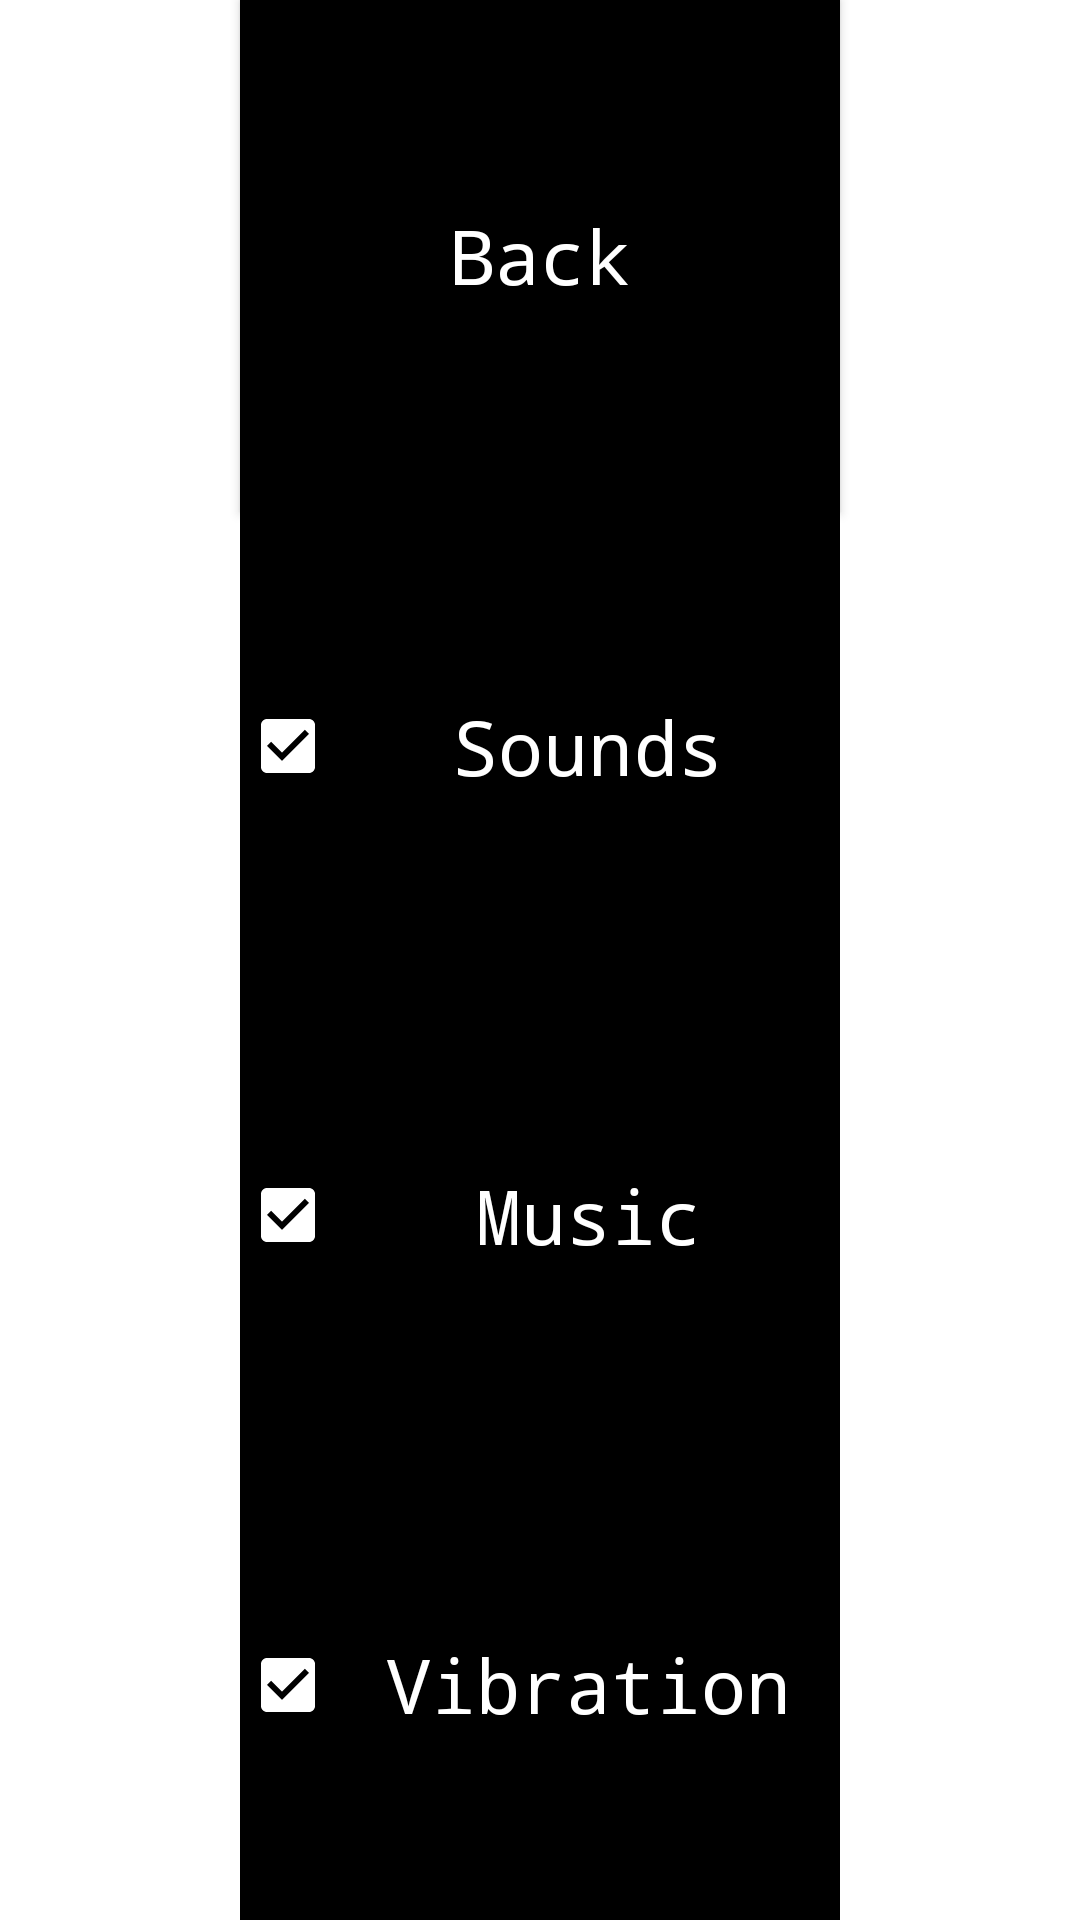

This screen was rendered from an Android layout file. Write that file and the resources it references.
<!-- AndroidManifest.xml: application theme AppTheme -->
<!-- res/layout/activity_settings.xml -->
<?xml version="1.0" encoding="utf-8"?>
<LinearLayout xmlns:android="http://schemas.android.com/apk/res/android"
    xmlns:tools="http://schemas.android.com/tools"
    android:layout_width="match_parent"
    android:layout_height="match_parent"
    android:paddingBottom="@dimen/activity_vertical_margin"
    android:paddingLeft="@dimen/activity_horizontal_margin"
    android:paddingRight="@dimen/activity_horizontal_margin"
    android:paddingTop="@dimen/activity_vertical_margin"
    android:orientation="vertical"
    tools:context="com.firebaseapp.glaring_inferno_6492.ilya.youruniverse.SettingsActivity">

    <Button
        style="@style/normal"
        android:text="@string/back"
        android:id="@+id/backFromSettings"/>

    <CheckBox
        style="@style/normal"
        android:text="@string/sounds"
        android:id="@+id/sounds"
        android:checked="true"/>

    <CheckBox
        style="@style/normal"
        android:text="@string/music"
        android:id="@+id/music"
        android:checked="true"/>

    <CheckBox
        style="@style/normal"
        android:text="@string/vibration"
        android:id="@+id/vibration"
        android:checked="true"/>
</LinearLayout>
<!-- resources referenced by this layout -->
<resources>
  <dimen name="activity_horizontal_margin">0dp</dimen>
  <dimen name="activity_vertical_margin">0dp</dimen>
  <string name="back">Back</string>
  <string name="music">Music</string>
  <string name="sounds">Sounds</string>
  <string name="vibration">Vibration</string>
  <style name="normal" parent="element">
          <item name="android:layout_weight">1</item>
          <item name="android:layout_height">wrap_content</item>
          <item name="android:layout_width">200dip</item>
          <item name="android:background">@color/colorMain</item>
          <item name="android:textColor">@color/colorBack</item>
      </style>
  <style name="AppTheme" parent="Theme.AppCompat.DayNight.NoActionBar">
          <item name="colorPrimary">@color/colorPrimary</item>
          <item name="colorPrimaryDark">@color/colorPrimaryDark</item>
          <item name="colorAccent">@color/colorAccent</item>
          <item name="android:colorBackground">@color/background_floating_material_light</item>
          <item name="android:textColorPrimary">@color/primary_text_material_light</item>
          <item name="android:textColorSecondary">@color/secondary_text_material_light</item>
          <item name="android:textColorSecondaryInverse">@color/secondary_text_material_dark</item>
          <item name="android:windowBackground">@color/background_floating_material_light</item>
      </style>
  <style name="element">
          <item name="android:textAllCaps">false</item>
          <item name="android:fontFamily">monospace</item>
          <item name="android:layout_margin">@dimen/universal_margin</item>
          <item name="android:layout_gravity">center</item>
          <item name="android:textSize">25sp</item>
          <item name="android:gravity">center</item>
      </style>
  <color name="colorMain">#000000</color>
  <color name="colorBack">#ffffff</color>
  <color name="colorPrimary">#000000</color>
  <color name="colorPrimaryDark">#000000</color>
  <color name="colorAccent">#ffffff</color>
  <dimen name="universal_margin">0dp</dimen>
</resources>
